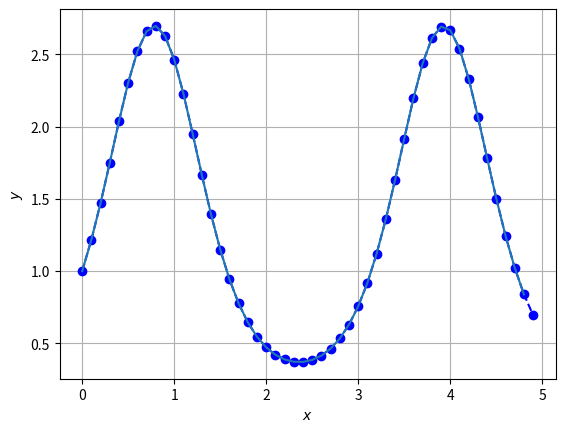

Reproduce this figure in Python.
import numpy as np
import matplotlib.pyplot as plt
import pandas as pan

def progom(x, y):
    n = np.size(x) - 1
    h = np.arange(0, n, 1.0)
    h[0:n] = x[1:n + 1] - x[0:n]
    A = np.zeros((n), dtype=float)
    A[1:n - 1] = h[1:n - 1]
    B = np.zeros((n), dtype=float)
    B[0:n - 1] = 2 * (h[0:n - 1] + h[1:n])
    C = np.zeros((n))
    C[0:n - 2] = h[1:n - 1]
    C[n - 1] = 0
    D = np.zeros((n - 1), dtype=float)
    for i in range(0, n - 1):
        D[i] = 6 * ((y[i + 2] - y[i + 1]) / h[i + 1] - (y[i + 1] - y[i]) / h[i])
    Q = np.zeros((n), dtype=float)
    R = np.zeros((n + 1), dtype=float)
    for i in range(0, n - 1):
        Q[i + 1] = -(C[i] / (B[i] + A[i] * Q[i]))
        R[i + 1] = (D[i] - A[i] * R[i]) / (B[i] + A[i] * Q[i])
    M = np.zeros((n), dtype=float)
    M[n - 1] = R[n]
    for i in range(n - 2, 0, -1):
        M[i] = Q[i + 1] * M[i + 1] + R[i + 1]
    M = np.insert(M, 0, 0)
    M = np.append(M, [0])
    return M


def interval(x, x1):
    n = np.size(x)
    n1 = np.size(x1)
    itr = np.zeros(n1)
    j = 0
    for i in range(0, n1 - 1):
        if (x1[i] < x[0]):
            itr[i] = -1
            continue
        if (x1[i] > x[n - 1]):
            itr[i] = n - 1
        while (j <= n - 2):
            if (x1[i] >= x[j]) and (x1[i] <= x[j + 1]):
                itr[i] = j
                i += 1
                break
            else:
                j += 1
    itr[-1] = itr[-2]
    return itr


def spline_val(x, y, x1, itr, M):
    n = np.size(x) - 1
    n1 = np.size(x1)
    y1 = np.zeros((n1), dtype=float)
    h = np.arange(1, n + 1, 1.0)
    h[0:n] = x[1:n + 1] - x[0:n]
    i = 0
    while (i <= n1 - 1):
        j = itr[i]
        if (j == -1):
            y1[i] = y[0] + ((x[0] - x[1]) * M[1] / 6 + (y[1] - y[0]) / (x[1] - x[0])) * (x1[i] - x[0])
            i += 1
        if (j > -1 and j <= n):
            y1[i] = y1[i] = (1 / (6 * h[j])) * ((M[j] * (x[j + 1] - x1[i]) ** 3) + M[j + 1] * (x1[i] - x[j]) ** 3) + (
                        1 / h[j]) * ((y[j] - ((M[j] * h[j] ** 2) / 6)) * (x[j + 1] - x1[i]) + (
                        y[j + 1] - ((M[j + 1] * h[j] ** 2) / 6)) * (x1[i] - (x[j])))
            i += 1
        if (j == n + 1):
            y1[i] = y1[i] = y[n + 1] + ((x[n + 1] - x[n]) * M[n] / 6 + (y[n + 1] - y[n]) / (x[n + 1] - x[n])) * (
                        x1[i] - x[n + 1])
            i += 1
    return y1

def Eiler_Koshi(x,h):
    n = np.size(x)
    y = np.zeros((n))
    y1 = np.zeros((n))
    x1 = np.zeros((n))
    y[0] = 1
    for i in range(0, len(x) - 1):
        y1[i+1] = y[i]+h*(2*y[i]*np.cos(2*x[i]))
        x1[i] = x[i] +h
        y[i + 1] =y[i]+h/2*((2*y[i]*np.cos(2*x[i]))+(2*y1[i+1]*np.cos(2*x1[i])))
        i += 1
    return y



h = 0.1
x = np.arange(0, 5, h)
y = Eiler_Koshi(x, h)
df = pan.DataFrame({"расчетные ": x, 'значения': y})
print(df)
M = progom(x, y)
a = np.min(x)
b = np.max(x)
x2 = np.arange(a, b, h)
itr = interval(x, x2)
itr = itr.astype(np.int64)
itr = np.hstack(itr)
y2 = spline_val(x, y, x2, itr, M)
fig, ax = plt.subplots()
ax.plot(x, y, 'bo--', x2, y2)
ax.set_xlabel("$x$")
ax.set_ylabel("$y$")
plt.grid()
plt.show()